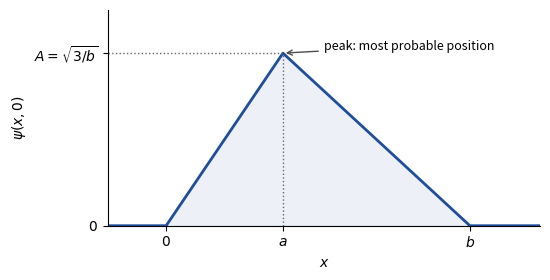

The script that saved this image: (Note: this script raises an exception after producing the figure.)
"""Sketch of psi(x,0) for Week 2 Problem 1 (figures/psi_triangle.pdf)."""

import math
from pathlib import Path

import matplotlib

matplotlib.use("Agg")
import matplotlib.pyplot as plt

a, b = 1.0, 2.6
A = math.sqrt(3 / b)

fig, ax = plt.subplots(figsize=(5.6, 2.9))
ax.plot([-0.5, 0, a, b, b + 0.6], [0, 0, A, 0, 0], color="#1f4e9c", lw=2)
ax.fill_between([0, a, b], [0, A, 0], color="#1f4e9c", alpha=0.08)
ax.plot([a, a], [0, A], ls=":", color="0.4", lw=1)
ax.plot([-0.5, a], [A, A], ls=":", color="0.4", lw=1)
ax.annotate("peak: most probable position", xy=(a, A), xytext=(a + 0.35, A * 1.02),
            fontsize=9, arrowprops=dict(arrowstyle="->", color="0.3"))

ax.set_xticks([0, a, b], ["$0$", "$a$", "$b$"])
ax.set_yticks([0, A], ["$0$", r"$A=\sqrt{3/b}$"])
ax.set_xlabel("$x$")
ax.set_ylabel(r"$\psi(x,0)$")
ax.set_xlim(-0.5, b + 0.6)
ax.set_ylim(0, A * 1.25)
for side in ("top", "right"):
    ax.spines[side].set_visible(False)
fig.tight_layout()

out = Path(__file__).with_name("figures")
out.mkdir(exist_ok=True)
fig.savefig(out / "psi_triangle.pdf")
print("wrote", out / "psi_triangle.pdf")
